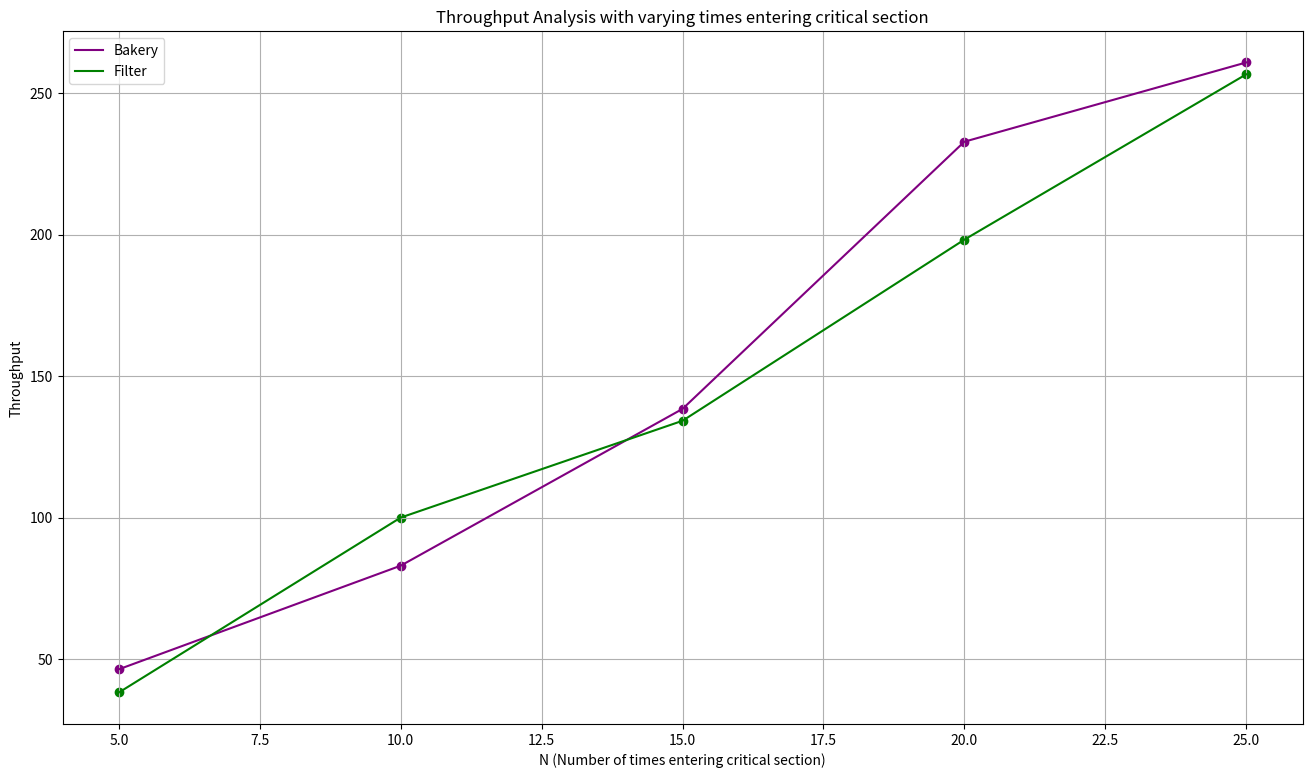

Reproduce this figure in Python. (Note: this script raises an exception after producing the figure.)
# Throughput Analysis with varying k [AVG]: 

import matplotlib.pyplot as plt
import os

def avg(a,b,c,d,e):
    return (a+b+c+d+e)/5


K = [5, 10, 15, 20, 25]
B = [avg(37,41,35,47,72), avg(87,59,93,102,74), avg(115,111,177,152,137), avg(278,225,244,212,205), avg(258,205,361,240,240)]
F = [avg(40,44,28,46,33), avg(91,83,149,92,85), avg(123,148,152,105,143), avg(184,198,244,183,182), avg(277,253,296,190,267)]

# make a big plot
plt.figure(figsize=(16, 9))

plt.plot(K, B, label='Bakery', color='purple')
plt.plot(K, F, label='Filter', color='green')

# show grid lines
plt.grid(True)

# show markers
plt.scatter(K, B, color='purple')
plt.scatter(K, F, color='green')

plt.xlabel('N (Number of times entering critical section)')
plt.ylabel('Throughput')
plt.title('Throughput Analysis with varying times entering critical section')
plt.legend()
script_name = os.path.splitext(os.path.basename(__file__))[0]
plt.savefig(f"{script_name}.png")
plt.show()